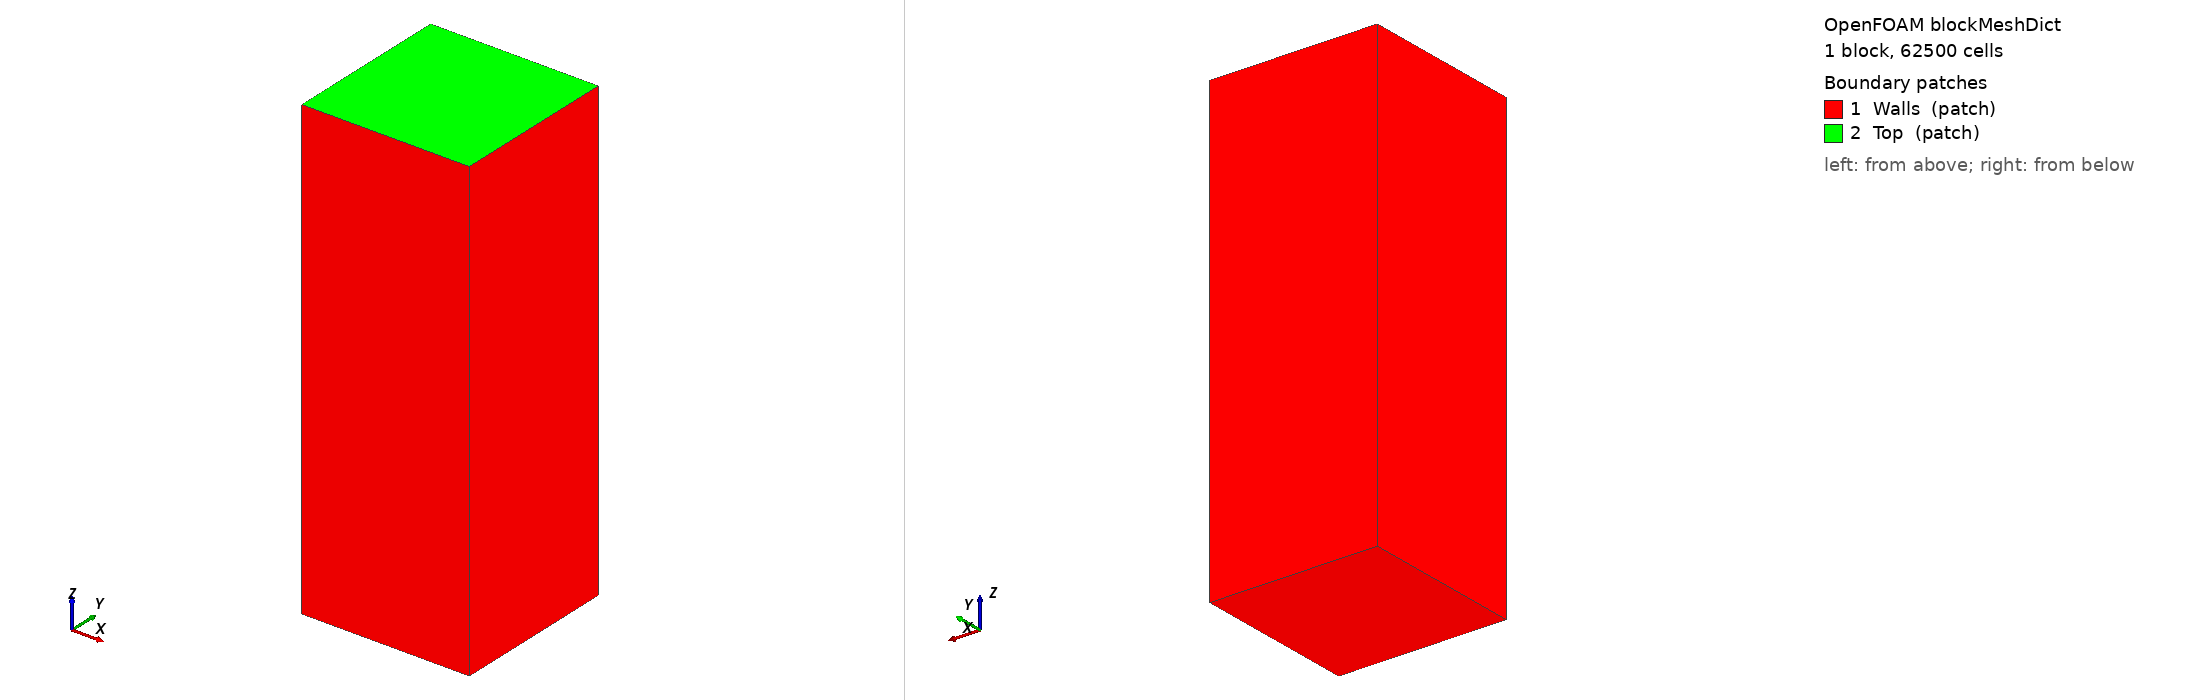

OpenFOAM case: the mesh blockMesh builds from blockMeshDict, 1 block(s), 62500 cells. Boundary patches (legend numbers): 1 Walls (patch), 2 Top (patch). Left view from above one corner, right view from below the opposite corner. Boundary conditions: 3 field file(s) under 0/; 2 of 2 drawn patches have an entry in a shipped field file.

=== constant/polyMesh/blockMeshDict ===
/*---------------------------------------------------------------------------*\
| =========                 |                                                 |
| \\      /  F ield         | OpenFOAM: The Open Source CFD Toolbox           |
|  \\    /   O peration     | Version:  1.4                                   |
|   \\  /    A nd           | Web:      http://www.openfoam.org               |
|    \\/     M anipulation  |                                                 |
\*---------------------------------------------------------------------------*/

FoamFile
{
    version         2.0;
    format          ascii;

    root            "";
    case            "";
    instance        "";
    local           "";

    class           dictionary;
    object          blockMeshDict;
}

// * * * * * * * * * * * * * * * * * * * * * * * * * * * * * * * * * * * * * //

convertToMeters 1;

vertices        
(
(-2 -2 -10)	//0
(2 -2 -10)	//1
(2 2 -10)	//2
(-2 2 -10)	//3
(-2 -2 1)	//4
(2 -2 1)	//5
(2 2 1)		//6
(-2 2 1)	//7

);

blocks          
(
    hex (0 1 2 3 4 5 6 7) water (25 25 100) simpleGrading (1 1 1)	//water
);

edges           
(
);

patches         
//Convention: looking from inside the block towards the patch, the order of vertices must rotate clockwise
(
    patch Walls 
    (
	(0 4 7 3)
        (0 3 2 1)
        (0 1 5 4)
        (2 3 7 6)
        (1 2 6 5)
    )
    patch Top 
    (
	(4 5 6 7)
    )
);

mergePatchPairs
(
);

// ************************************************************************* //


=== system/controlDict ===
/*--------------------------------*- C++ -*----------------------------------*\
| =========                 |                                                 |
| \\      /  F ield         | OpenFOAM: The Open Source CFD Toolbox           |
|  \\    /   O peration     | Version:  1.4.1                                 |
|   \\  /    A nd           | Web:      http://www.openfoam.org               |
|    \\/     M anipulation  |                                                 |
\*---------------------------------------------------------------------------*/

// FoamX Case Dictionary.

FoamFile
{
    version         2.0;
    format          ascii;

    root            "/home/caelinux/OpenFOAM/caelinux-1.4.1/run/STu1606";
    case            "STu1606_FS_2";
    instance        "system";
    local           "";

    class           dictionary;
    object          controlDict;
}

// * * * * * * * * * * * * * * * * * * * * * * * * * * * * * * * * * * * * * //

application     interFoam;

startFrom       startTime;

startTime       0;

stopAt          endTime;

endTime         1.2;

deltaT          0.001;

writeControl    adjustableRunTime;

writeInterval   0.1;

purgeWrite      0;

writeFormat     ascii;

writePrecision  6;

writeCompression uncompressed;

timeFormat      general;

timePrecision   6;

graphFormat     raw;

runTimeModifiable yes;

functions       
(
);

adjustTimeStep  yes;

maxCo           0.35;

maxDeltaT       1;

// ************************************************************************* //


=== 0/U ===
/*--------------------------------*- C++ -*----------------------------------*\
| =========                 |                                                 |
| \\      /  F ield         | OpenFOAM: The Open Source CFD Toolbox           |
|  \\    /   O peration     | Version:  1.6                                   |
|   \\  /    A nd           | Web:      www.OpenFOAM.org                      |
|    \\/     M anipulation  |                                                 |
\*---------------------------------------------------------------------------*/
FoamFile
{
    version     2.0;
    format      ascii;
    class       volVectorField;
    location    "0";
    object      U;
}
// * * * * * * * * * * * * * * * * * * * * * * * * * * * * * * * * * * * * * //

dimensions      [0 1 -1 0 0 0 0];

internalField   uniform (0 0 0);

boundaryField
{
    Walls
    {
	type		movingWallVelocity;
	value		uniform (0 0 0);
    }
    Heavy
    {
        type            movingWallVelocity;
        value           uniform (0 0 0);
    }
    Light
    {
        type            movingWallVelocity;
        value           uniform (0 0 0);
    }
    Top
    {
        type            movingWallVelocity;
        value           uniform (0 0 0);
    }
	
}


// ************************************************************************* //


=== 0/p ===
/*--------------------------------*- C++ -*----------------------------------*\
| =========                 |                                                 |
| \\      /  F ield         | OpenFOAM: The Open Source CFD Toolbox           |
|  \\    /   O peration     | Version:  1.5                                   |
|   \\  /    A nd           | Web:      http://www.OpenFOAM.org               |
|    \\/     M anipulation  |                                                 |
\*---------------------------------------------------------------------------*/
FoamFile
{
    version     2.0;
    format      ascii;
    class       volScalarField;
    location    "0";
    object      pd;
}
// * * * * * * * * * * * * * * * * * * * * * * * * * * * * * * * * * * * * * //

dimensions      [1 -1 -2 0 0 0 0];

internalField   uniform 0;

boundaryField
{
    Walls
    {
        type            buoyantPressure;
        value           uniform 0;
    }
    Heavy
    {
        type            zeroGradient;
    }
    Light
    {
        type            zeroGradient;
    }
    Top
    {
        type            fixedValue;
        value           uniform 0;
    }

}


// ************************************************************************* //


=== 0/pointMotionU ===
/*--------------------------------*- C++ -*----------------------------------*\
| =========                 |                                                 |
| \\      /  F ield         | OpenFOAM: The Open Source CFD Toolbox           |
|  \\    /   O peration     | Version:  1.5                                   |
|   \\  /    A nd           | Web:      http://www.OpenFOAM.org               |
|    \\/     M anipulation  |                                                 |
\*---------------------------------------------------------------------------*/
FoamFile
{
    version     2.0;
    format      ascii;
    class       pointVectorField;
    location    "0";
    object      pointMotionU;
}
// * * * * * * * * * * * * * * * * * * * * * * * * * * * * * * * * * * * * * //

dimensions      [0 1 -1 0 0 0 0];

internalField   uniform (0 0 0);

boundaryField
{
    Walls
    {
        type            fixedValue;
        value           uniform (0 0 0);
    }

    Heavy
    {
        type            fixedValue;
        value           uniform (0 0 0);
    }

    Light
    {
        type            fixedValue;
        value           uniform (0 0 0);
    }

    Top
    {
        type            fixedValue;
        value           uniform (0 0 0);
    }

}


// ************************************************************************* //
